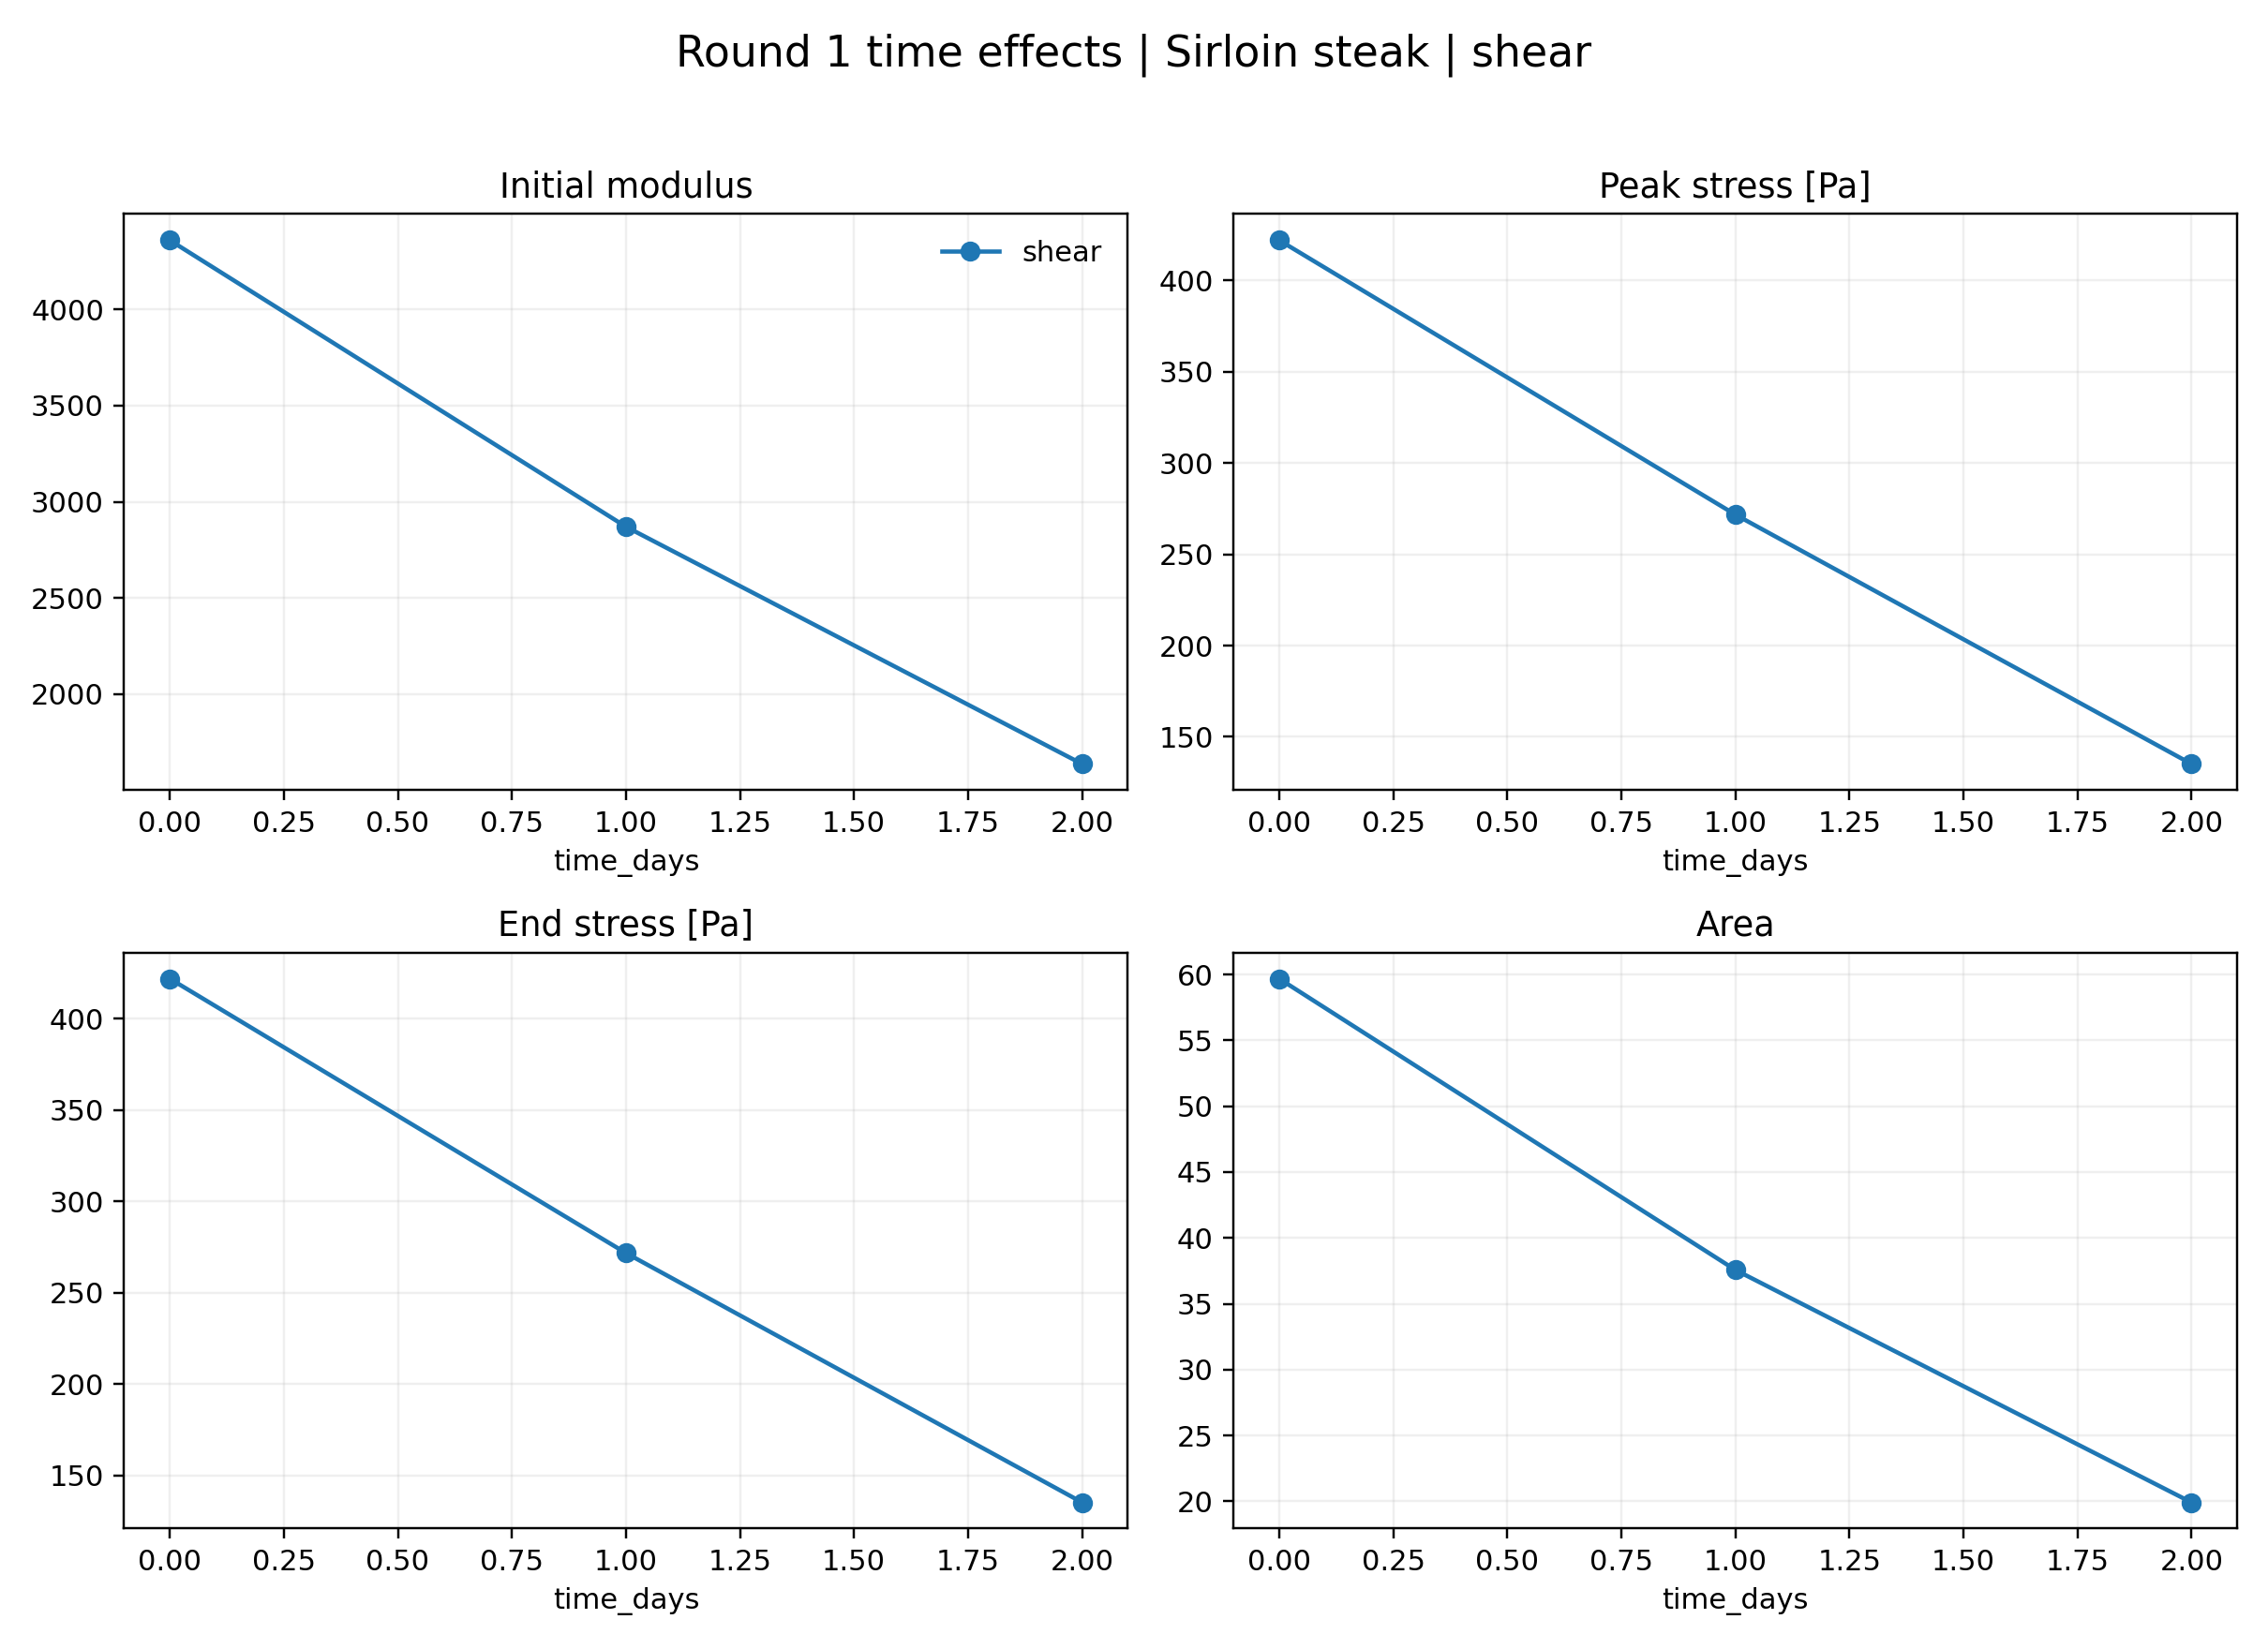

Data behind this chart, as committed beside it:
loading, time_days, initial_modulus, peak_stress_pa, peak_deformation, end_stress_pa, area, mean_stress_pa
shear, 0.0, 4360, 422, 0.1323, 422, 59.68, 311.6
shear, 1.0, 2871, 271.7, 0.1294, 271.7, 37.57, 201.1
shear, 2.0, 1638, 135.1, 0.1061, 135.1, 19.93, 105.8
